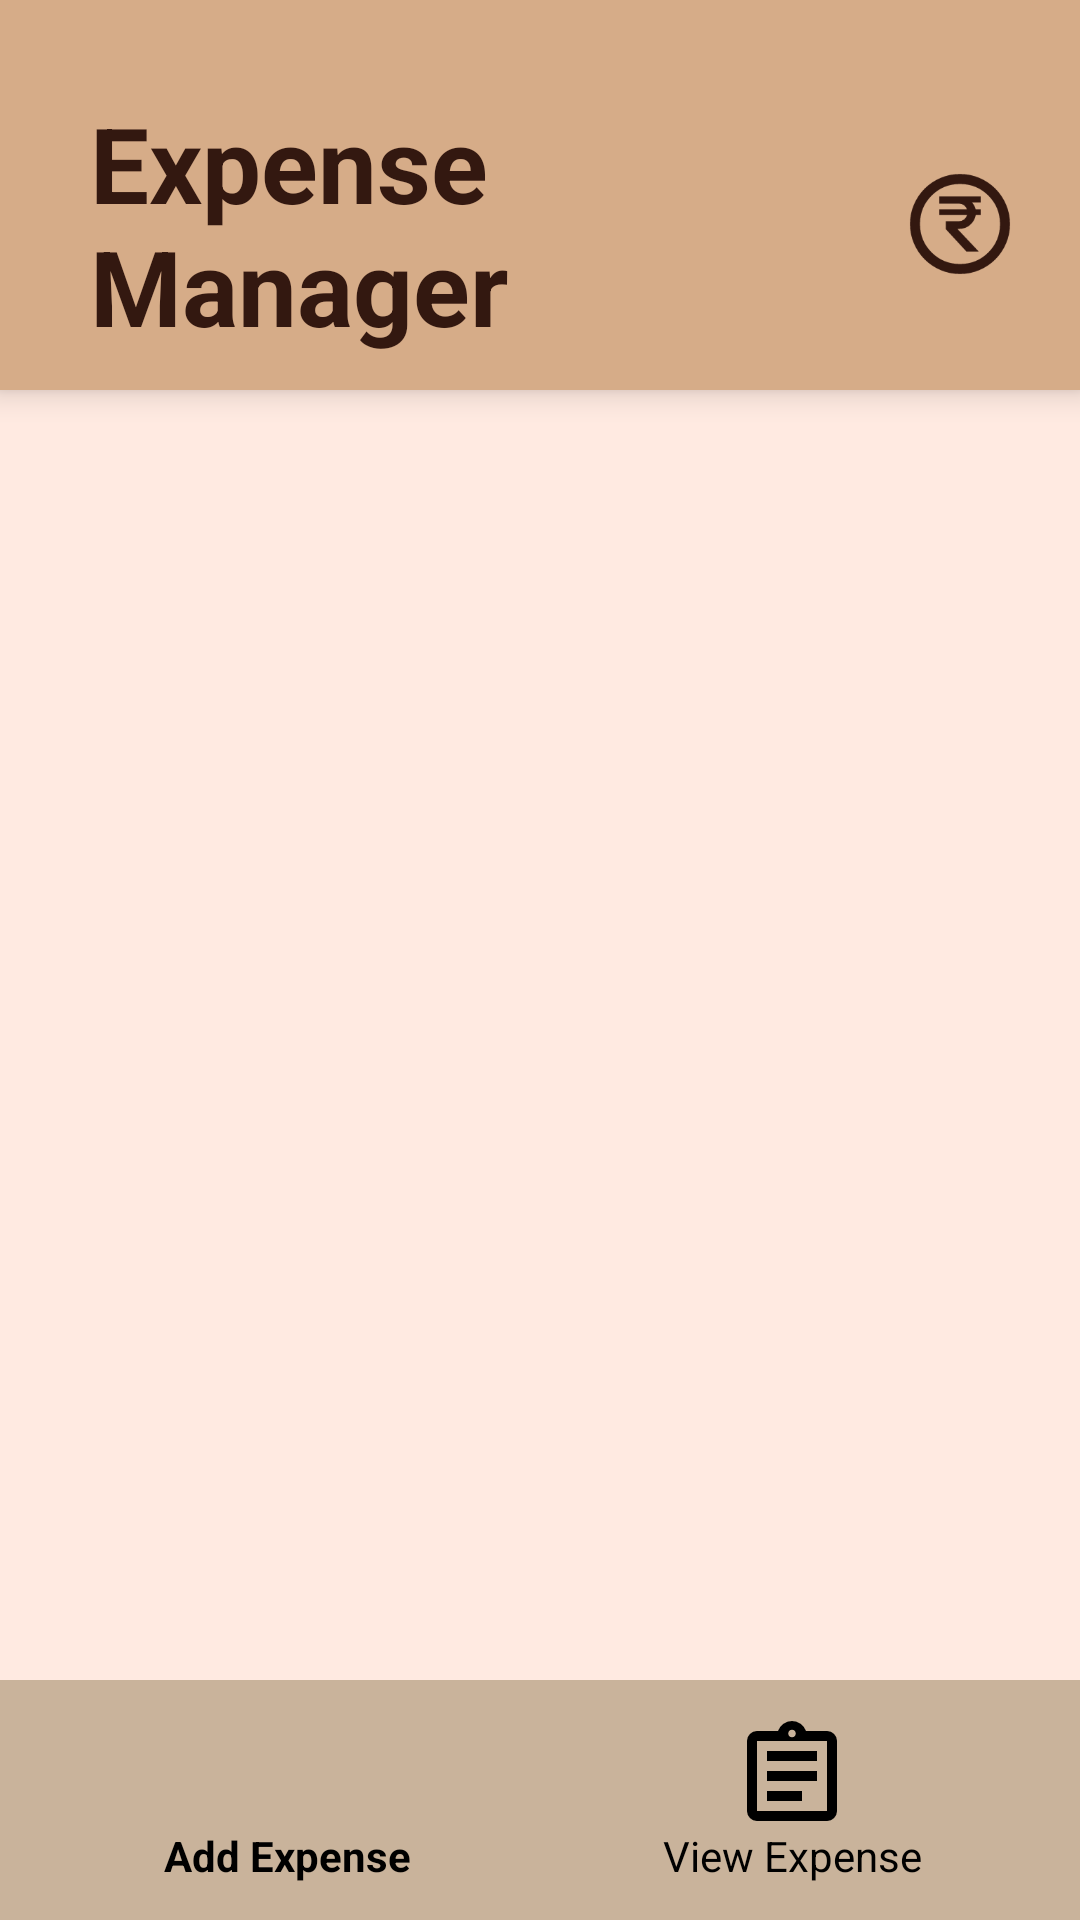

Reconstruct the res/layout file that produces this screen, plus the resources it refers to.
<!-- AndroidManifest.xml: application theme Theme.ExpensetrackerAssigment10 -->
<!-- res/layout/activity_main.xml -->
<?xml version="1.0" encoding="utf-8"?>
<LinearLayout xmlns:android="http://schemas.android.com/apk/res/android"
    xmlns:app="http://schemas.android.com/apk/res-auto"
    xmlns:tools="http://schemas.android.com/tools"
    android:id="@+id/main"
    android:layout_width="match_parent"
    android:layout_height="match_parent"
    android:orientation="vertical"
    tools:context=".MainActivity">

    <LinearLayout
        android:layout_width="match_parent"
        android:layout_height="130dp"
        android:background="#d6ac88"
        android:gravity="center_vertical"
        android:paddingStart="30dp"
        android:paddingEnd="20dp"
        android:paddingTop="20dp"

        android:elevation="6dp">

        <TextView
            android:layout_width="wrap_content"
            android:layout_height="wrap_content"
            android:text="Expense Manager"
            android:textColor="#331810"
            android:textSize="35sp"
            android:drawableEnd="@drawable/outline_currency_rupee_circle_24"
            android:drawablePadding="15dp"
            app:itemIconSize="40dp"
            android:textStyle="bold"/>
    </LinearLayout>

    
    <FrameLayout
        android:id="@+id/container"
        android:layout_width="match_parent"
        android:layout_height="0dp"
        android:layout_weight="1"
        android:background="#ffeae1" />

    <com.google.android.material.bottomnavigation.BottomNavigationView
        android:id="@+id/bottomNav"
        android:layout_width="match_parent"
        android:layout_height="wrap_content"
        android:background="#c9b39b"
        android:elevation="12dp"
        app:itemIconSize="40dp"
        app:itemIconTint="@android:color/black"
        app:itemTextColor="@android:color/black"
        app:itemActiveIndicatorStyle="@null"
        app:labelVisibilityMode="labeled"
        app:itemTextAppearanceActive="@style/TextAppearance.AppCompat.Small"
        app:itemTextAppearanceInactive="@style/TextAppearance.AppCompat.Small"
        app:menu="@menu/bottom_nav_menu"/>

</LinearLayout>
<!-- resources referenced by this layout -->
<resources>
  <!-- drawable outline_currency_rupee_circle_24 (drawable) -->
  <vector xmlns:android="http://schemas.android.com/apk/res/android" android:height="40dp" android:tint="#331810" android:viewportHeight="960" android:viewportWidth="960" android:width="40dp">
        
      <path android:fillColor="@android:color/white" android:pathData="M531,700L627,700L627,697L462,522L463,519L473,519Q527,519 562.5,486Q598,453 606,409L646,409L646,362L605,362Q602,347 594.5,333.5Q587,320 576,307L646,307L646,260L314,260L314,317L470,317Q496,317 512.5,330Q529,343 535,362L314,362L314,409L536,409Q530,429 513,443.5Q496,458 467,458L367,458L367,522L531,700ZM480,880Q397,880 324,848.5Q251,817 197,763Q143,709 111.5,636Q80,563 80,480Q80,397 111.5,324Q143,251 197,197Q251,143 324,111.5Q397,80 480,80Q563,80 636,111.5Q709,143 763,197Q817,251 848.5,324Q880,397 880,480Q880,563 848.5,636Q817,709 763,763Q709,817 636,848.5Q563,880 480,880ZM480,800Q614,800 707,707Q800,614 800,480Q800,346 707,253Q614,160 480,160Q346,160 253,253Q160,346 160,480Q160,614 253,707Q346,800 480,800ZM480,480Q480,480 480,480Q480,480 480,480Q480,480 480,480Q480,480 480,480Q480,480 480,480Q480,480 480,480Q480,480 480,480Q480,480 480,480Z"/>
      
  </vector>
  <style name="Theme.ExpensetrackerAssigment10" parent="Base.Theme.ExpensetrackerAssigment10" />
  <style name="Base.Theme.ExpensetrackerAssigment10" parent="Theme.Material3.DayNight.NoActionBar">
          
          
      </style>
</resources>
